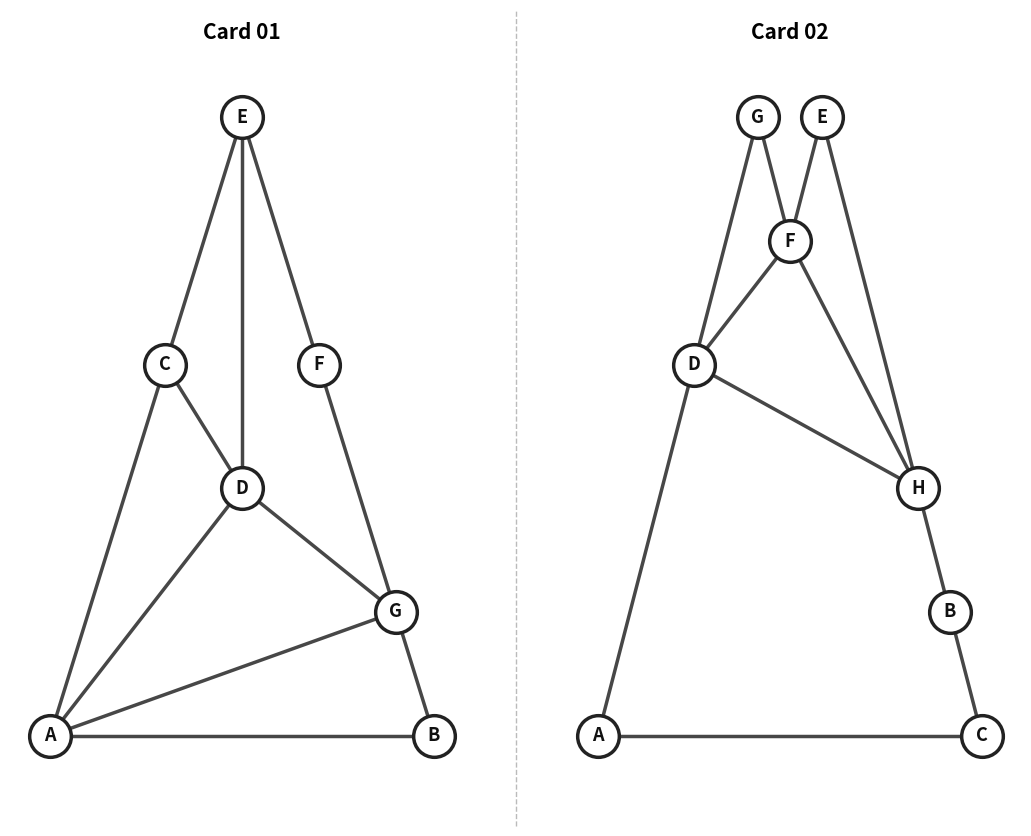
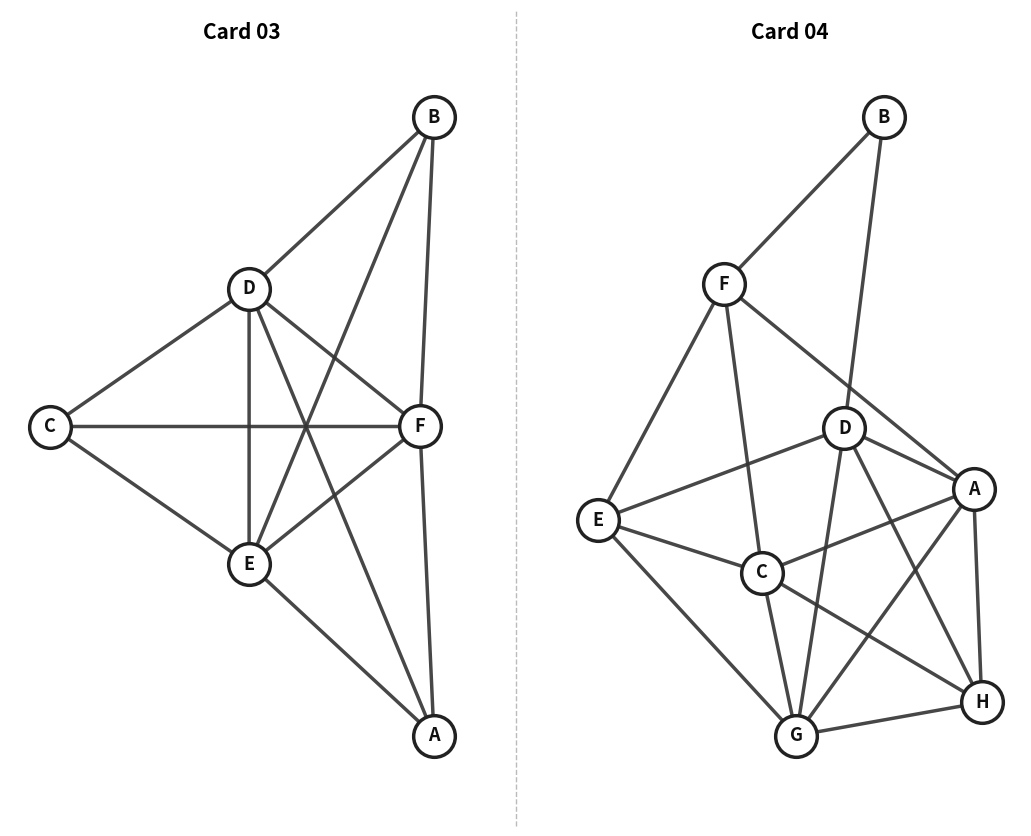
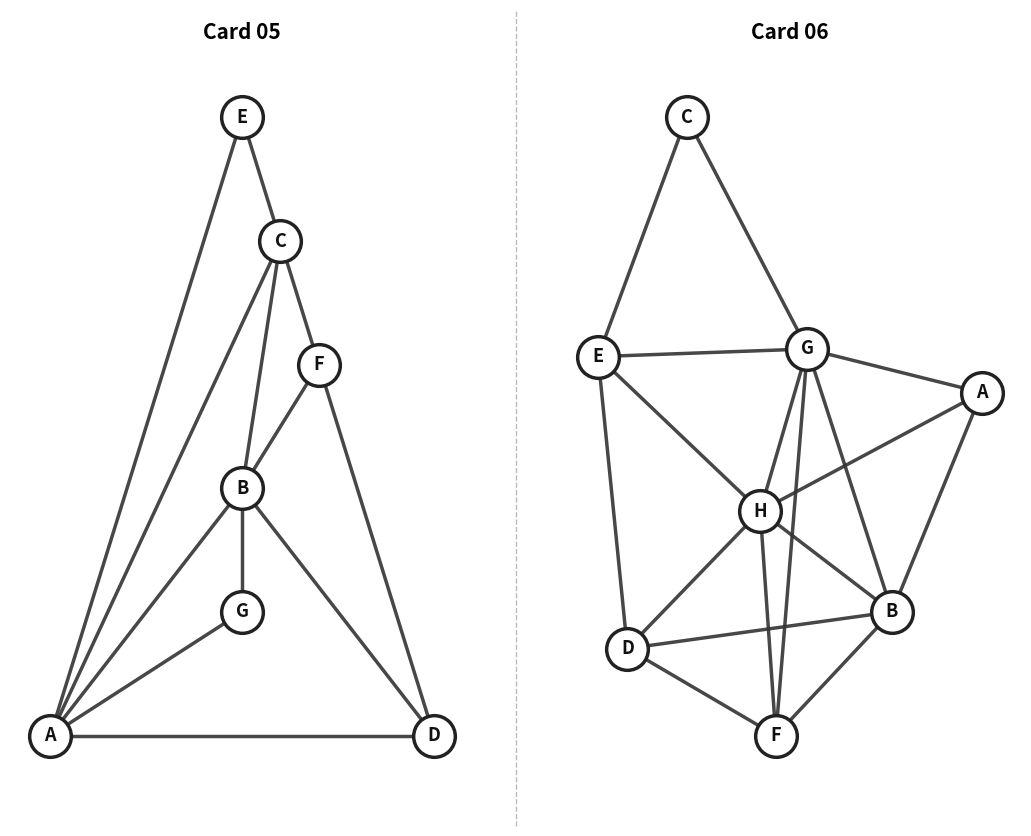
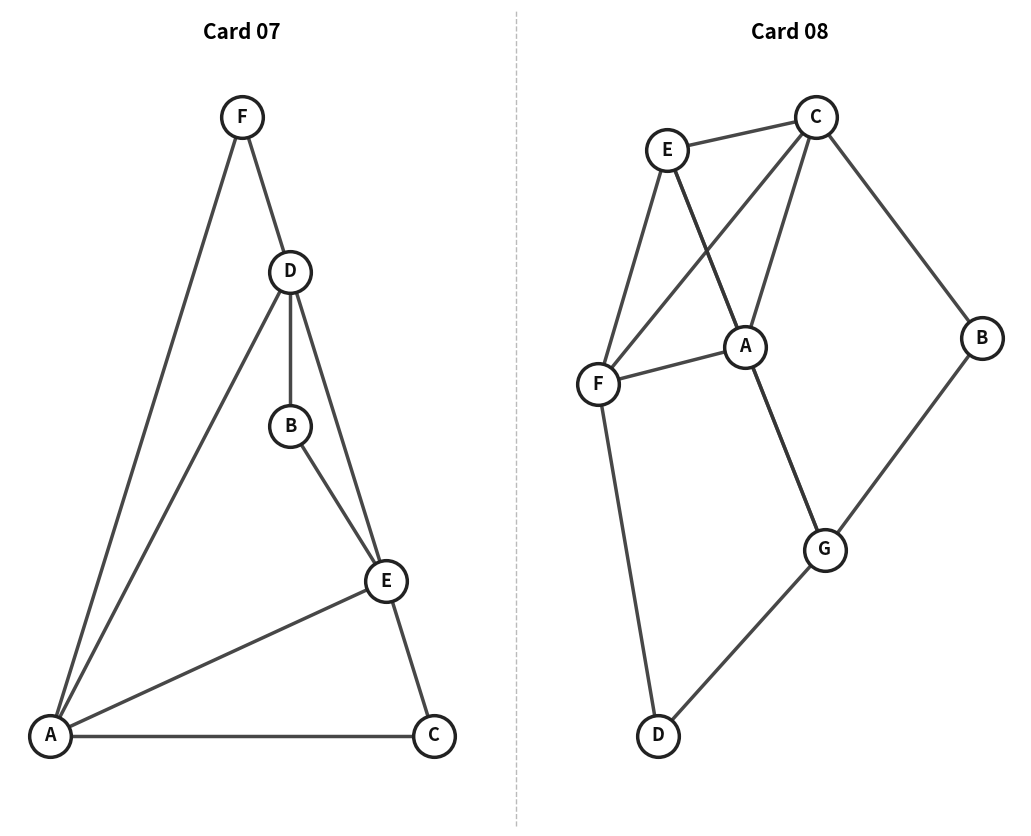
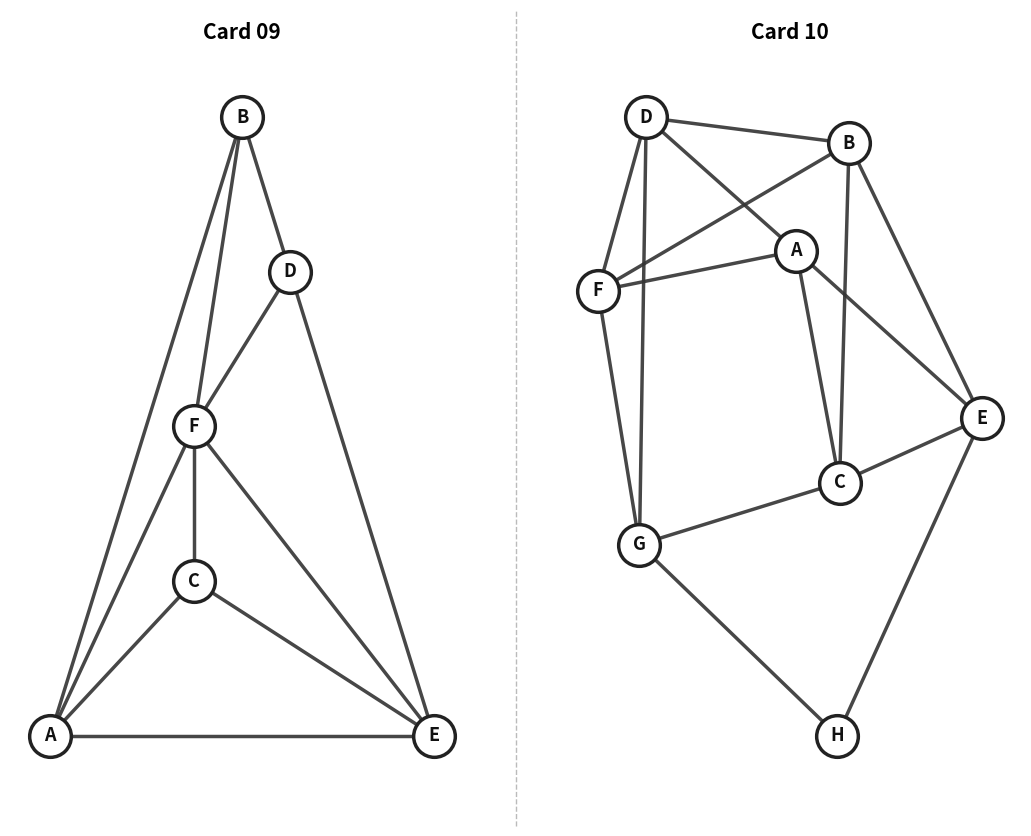
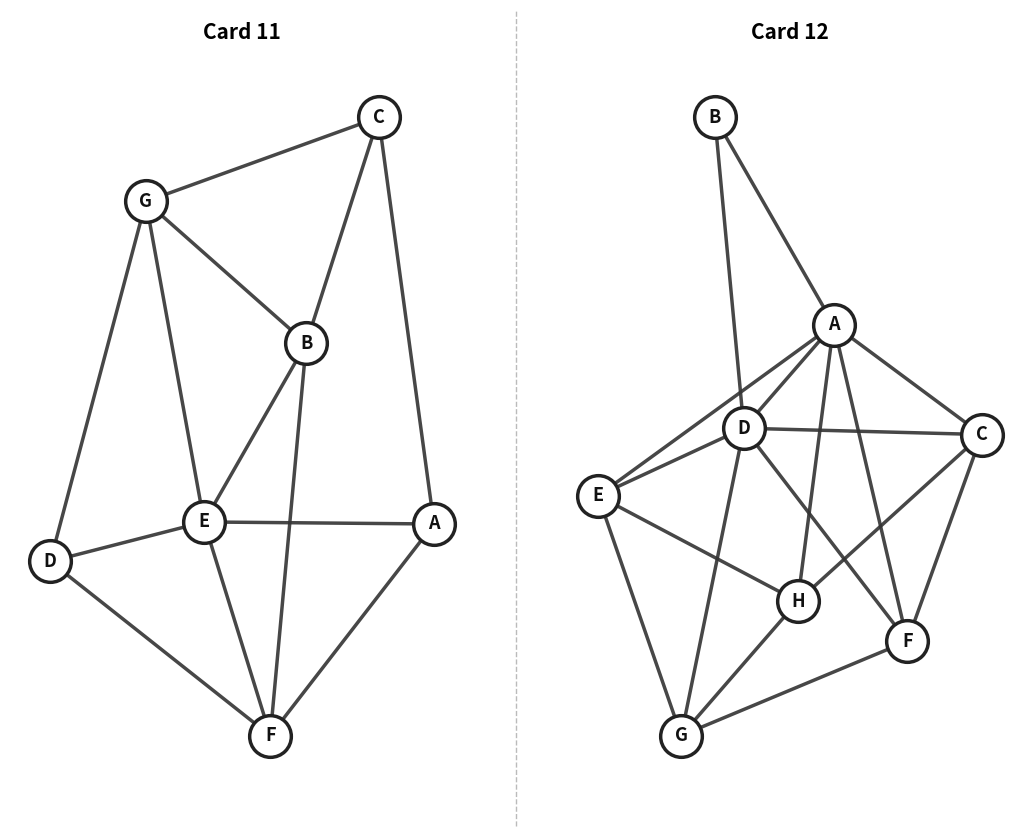
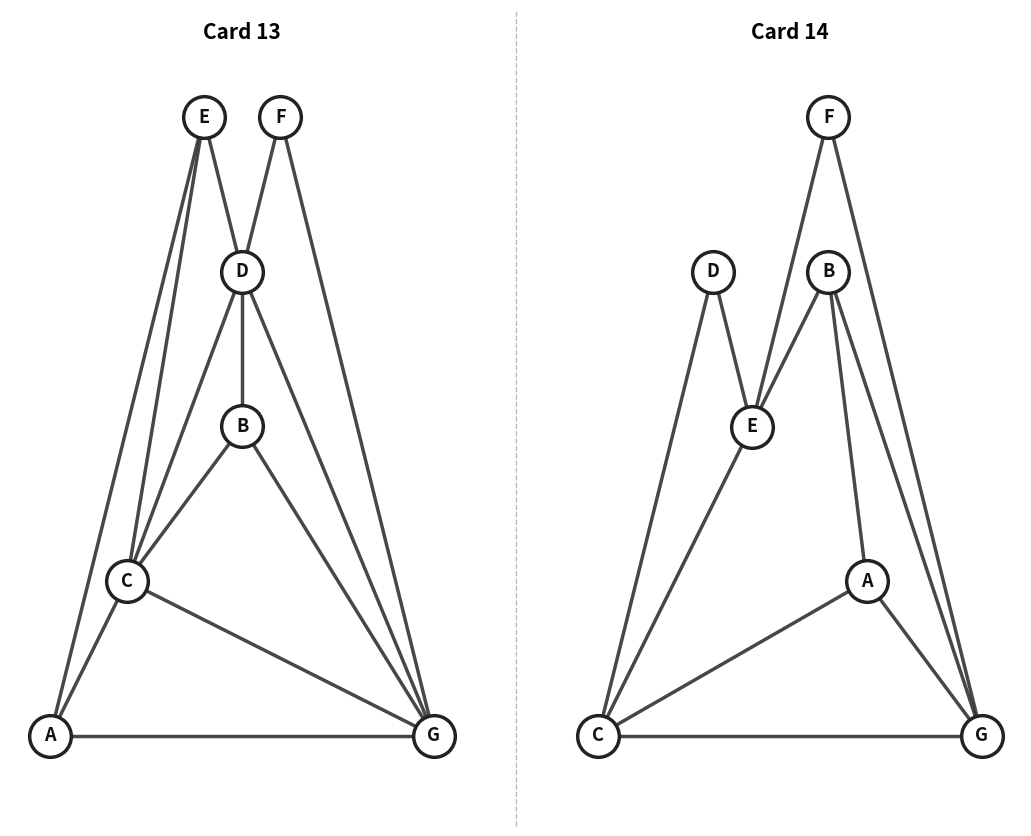
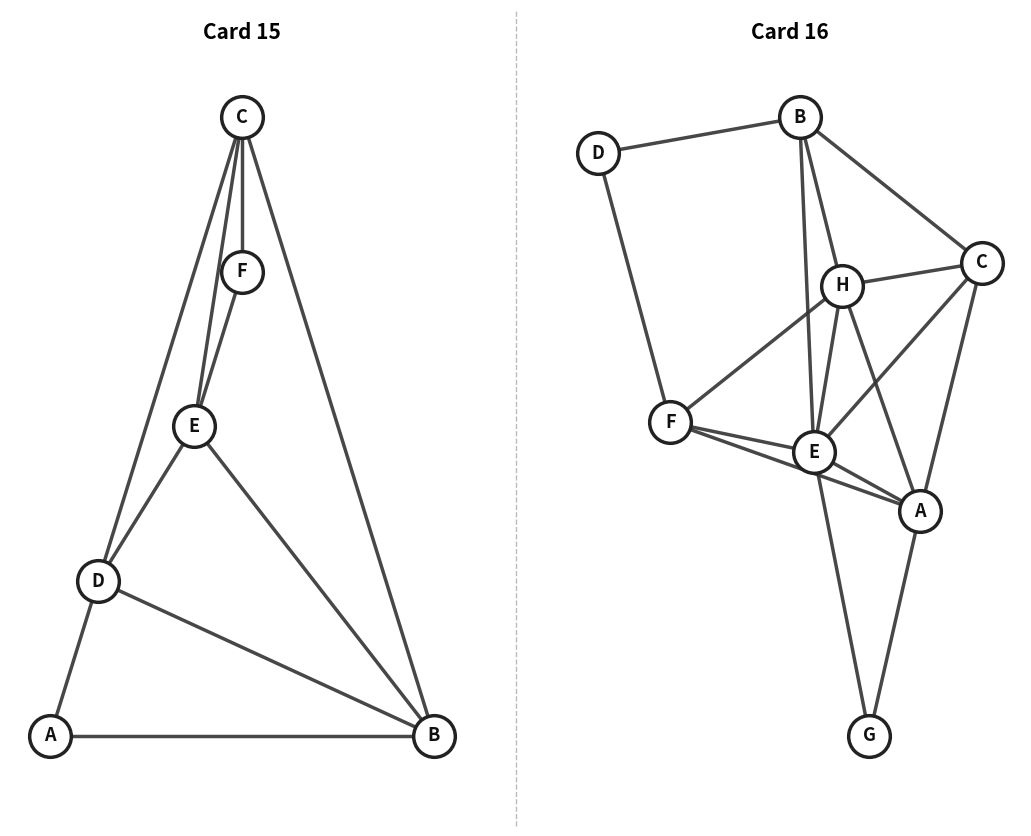
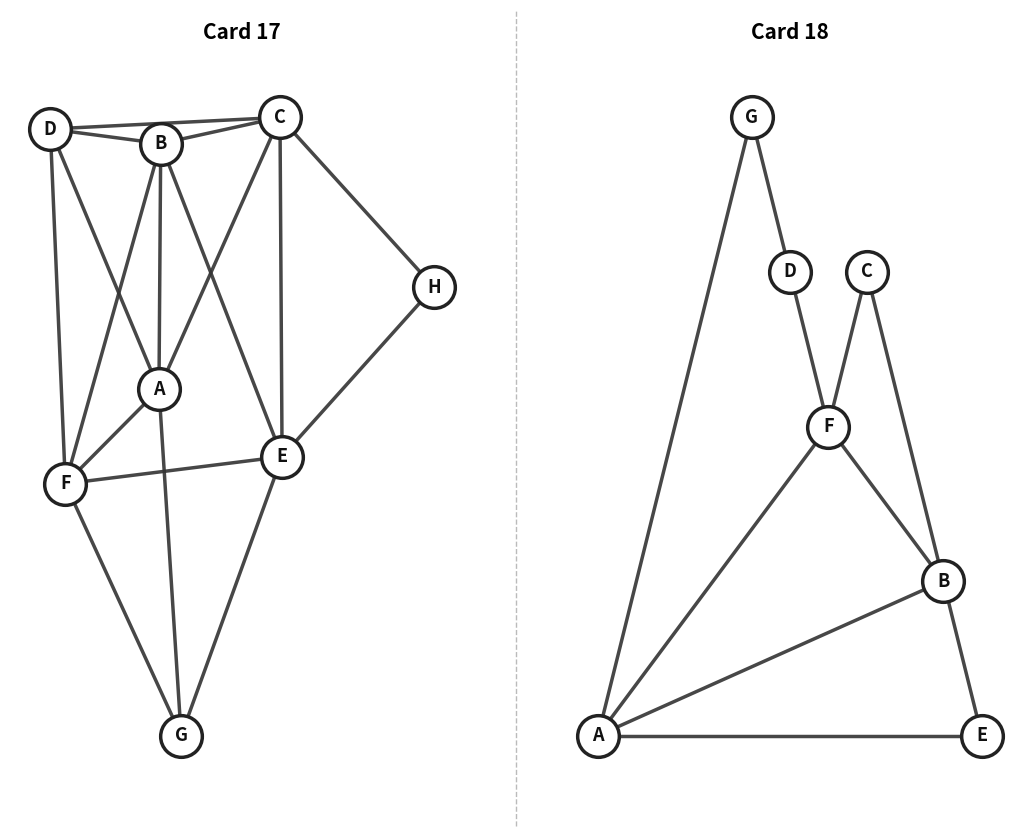
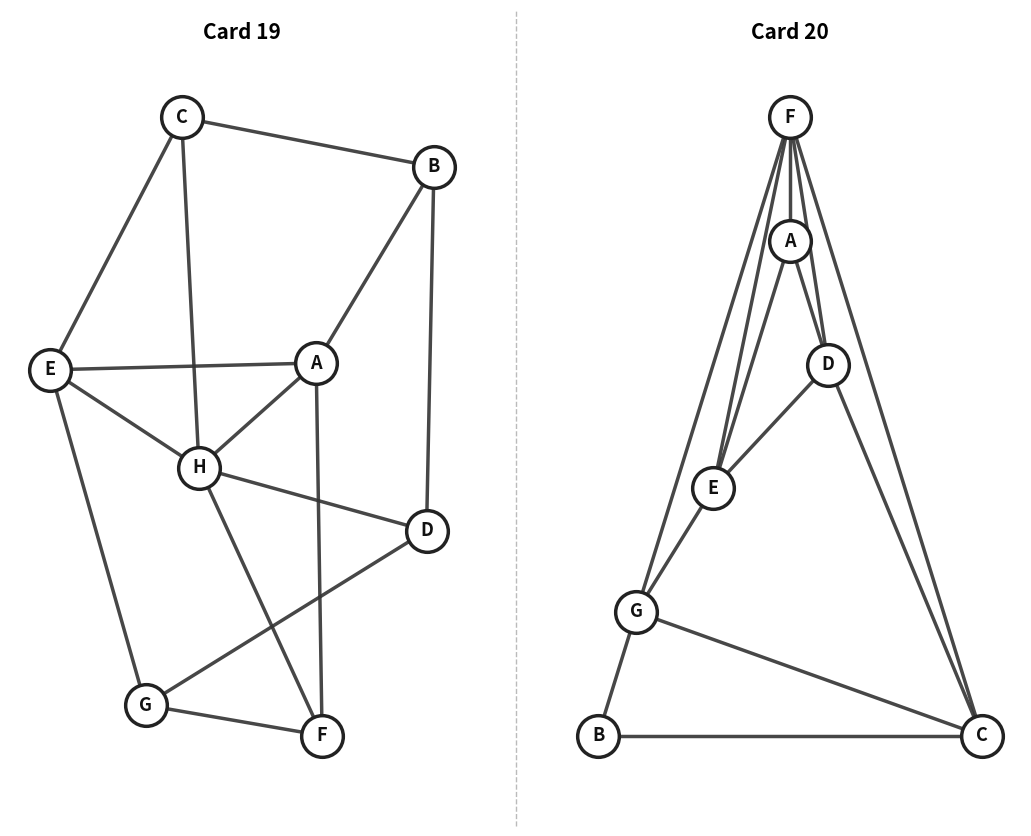
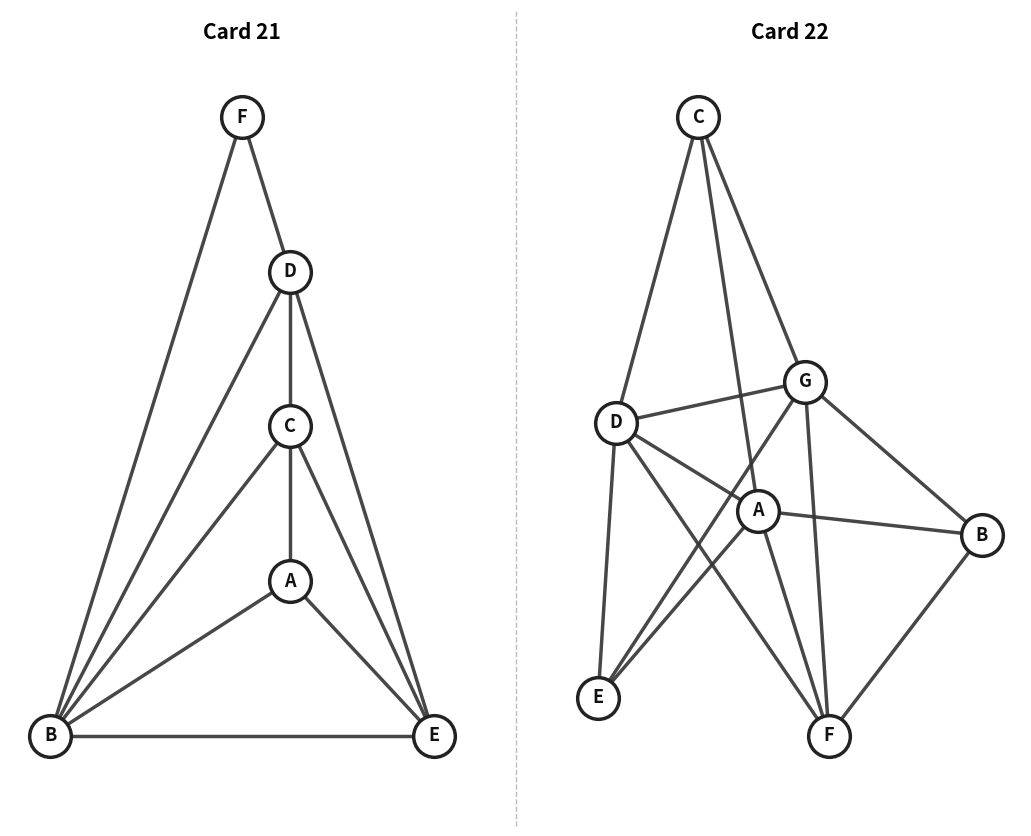
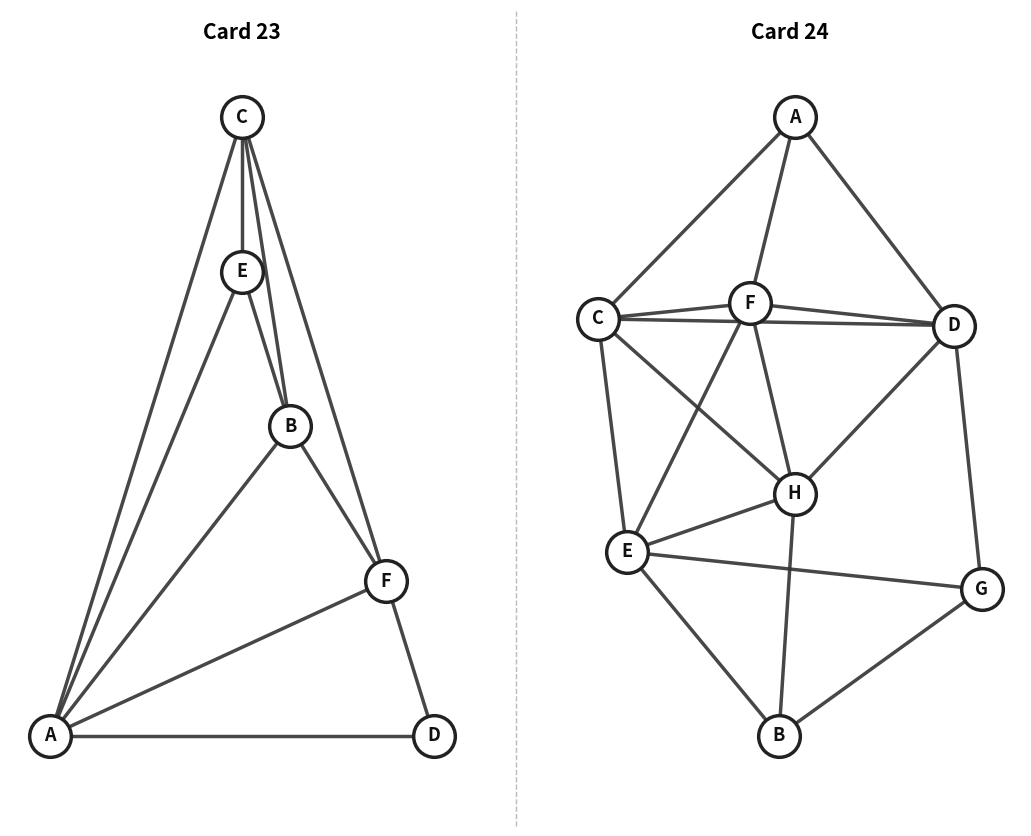
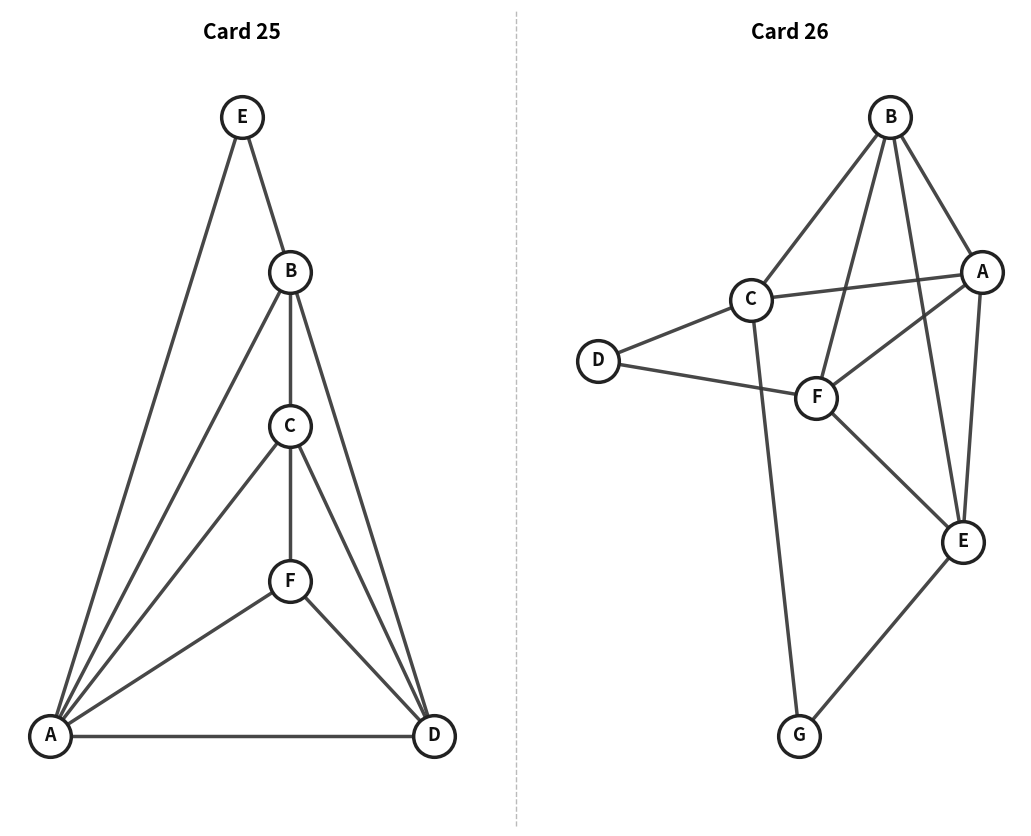
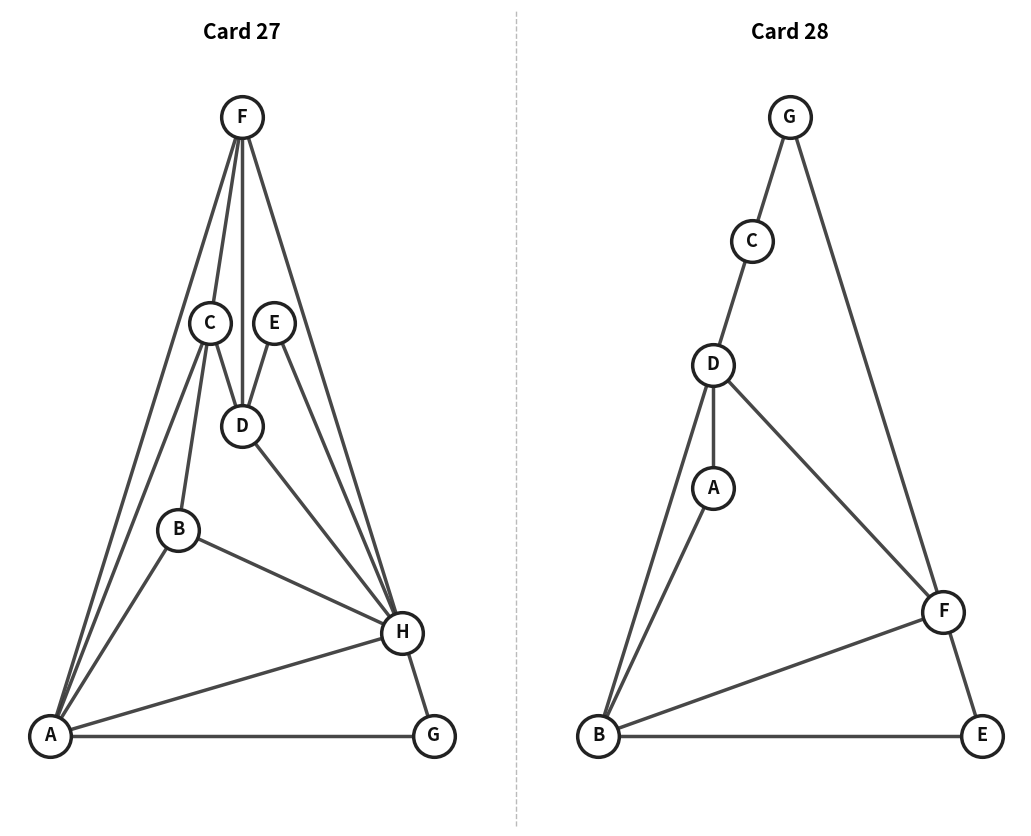
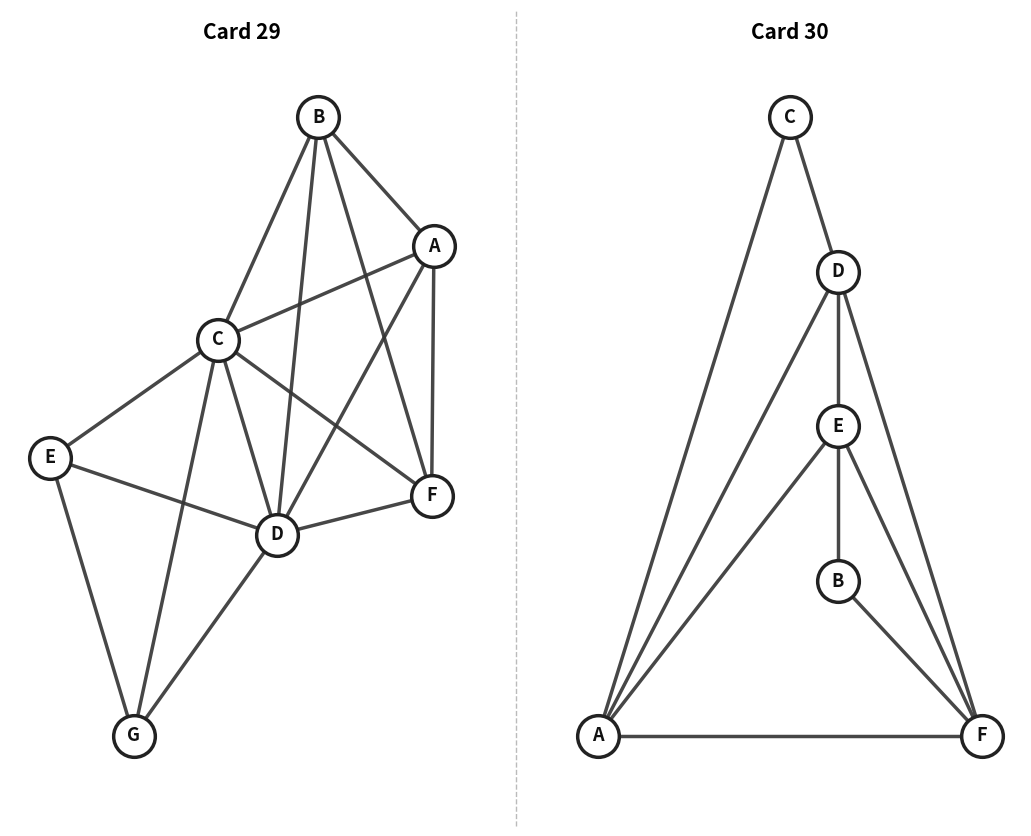

Recreate these plots in Python, in order.
#!/usr/bin/env python3
"""
generate_cards.py — Generate 30 graph cards for the Euler path discovery activity.

30 cards, shuffled:
  10 × Euler circuit    (all vertices have even degree)
  10 × Euler path only  (exactly 2 odd-degree vertices)
  10 × Neither          (4+ odd-degree vertices)

Output:
  euler_cards.pdf      — 15 pages, 2 cards per page; print and cut in half
  euler_answer_key.txt — instructor key

Usage:
  pip install networkx matplotlib
  python generate_cards.py
"""

import random
import matplotlib
matplotlib.use("Agg")
import matplotlib.pyplot as plt
import networkx as nx
from matplotlib.backends.backend_pdf import PdfPages

# ── Reproducibility ───────────────────────────────────────────────────────────
SEED = 221
rng  = random.Random(SEED)

LETTERS = "ABCDEFGHIJKLMNOPQRSTUVWXYZ"

# ── Utilities ─────────────────────────────────────────────────────────────────
def relabel(G):
    return nx.relabel_nodes(G, {n: LETTERS[i] for i, n in enumerate(sorted(G.nodes()))})

def euler_type(G):
    if not nx.is_connected(G):     return "disconnected"
    if nx.is_eulerian(G):          return "Euler circuit"
    if nx.has_eulerian_path(G):    return "Euler path only"
    return "Neither"

# ── Graph generators ──────────────────────────────────────────────────────────

def gen_circuit(n, seed):
    """Connected graph where every vertex has even degree — varied and dense."""
    r = random.Random(seed)
    for _ in range(2000):
        G = nx.Graph()
        G.add_nodes_from(range(n))
        # Hamiltonian cycle backbone (ensures connectivity)
        perm = list(range(n))
        r.shuffle(perm)
        for i in range(n):
            G.add_edge(perm[i], perm[(i + 1) % n])
        # XOR with 2–4 random cycles of length 3–5.
        # XOR-ing a cycle toggles each of its edges (add if absent, remove if present)
        # and preserves all-even degrees, so the graph stays Eulerian-eligible.
        for _ in range(r.randint(2, 4)):
            k = r.randint(3, min(5, n))
            nodes = r.sample(range(n), k)
            for i in range(k):
                u, v = nodes[i], nodes[(i + 1) % k]
                if G.has_edge(u, v):
                    G.remove_edge(u, v)
                else:
                    G.add_edge(u, v)
        # Require density beyond a bare cycle and full Eulerian conditions
        if nx.is_eulerian(G) and G.number_of_edges() >= n + 3:
            return relabel(G)
    return None


def gen_path_only(n, seed):
    """Connected graph with exactly 2 odd-degree vertices."""
    r = random.Random(seed)
    for _ in range(2000):
        G = gen_circuit(n, r.randint(0, 999_999))
        if G is None:
            continue
        # Add one non-existing edge → its two endpoints become odd
        non_edges = [(u, v) for u in G for v in G if u < v and not G.has_edge(u, v)]
        if not non_edges:
            continue
        G.add_edge(*r.choice(non_edges))
        if euler_type(G) == "Euler path only":
            return G
    return None


def gen_neither(n, seed, pairs=2):
    """Connected graph with exactly 2*pairs odd-degree vertices (pairs ≥ 2).

    Add `pairs` vertex-disjoint non-edges to a circuit base.  Each added edge
    flips two previously-even vertices to odd, so the result has exactly
    2*pairs odd-degree vertices.  Use pairs=n//2 on even n for all-odd.
    """
    r = random.Random(seed)
    for _ in range(2000):
        G = gen_circuit(n, r.randint(0, 999_999))
        if G is None:
            continue
        non_edges = [(u, v) for u in G for v in G if u < v and not G.has_edge(u, v)]
        r.shuffle(non_edges)
        G2, added, used = G.copy(), 0, set()
        for u, v in non_edges:
            if u not in used and v not in used:
                G2.add_edge(u, v)
                used |= {u, v}
                added += 1
            if added == pairs:
                break
        actual_odd = sum(1 for v in G2 if G2.degree(v) % 2 == 1)
        if actual_odd == 2 * pairs and nx.is_connected(G2):
            return G2
    return None


# ── Generate all 30 graphs ────────────────────────────────────────────────────
print("Generating graphs…")

# Distribution:
#   10 × Euler circuit  (0 odd-degree vertices)
#   10 × Euler path     (exactly 2 odd-degree vertices)
#    4 × Neither, 4 odd (pairs=2)
#    4 × Neither, 6 odd (pairs=3, n≥7 so not all-odd)
#    2 × Neither, all odd (pairs=n//2, n=6 → 6 odd; n=8 → 8 odd)
specs = (
    [("circuit", gen_circuit,                                 n, 1000+i)
        for i, n in enumerate([6,7,7,8,6,7,8,6,7,8])] +
    [("path",    gen_path_only,                               n, 2000+i)
        for i, n in enumerate([7,6,8,7,6,8,7,6,8,7])] +
    [("4odd",    lambda n, s: gen_neither(n, s, pairs=2),     n, 3000+i)
        for i, n in enumerate([7,6,8,7])] +
    [("6odd",    lambda n, s: gen_neither(n, s, pairs=3),     n, 4000+i)
        for i, n in enumerate([7,8,7,8])] +
    [("allOdd",  lambda n, s: gen_neither(n, s, pairs=n//2),  n, 5000+i)
        for i, n in enumerate([6,8])]
)

EXPECTED = {
    "circuit": "Euler circuit",
    "path":    "Euler path only",
    "4odd":    "Neither",
    "6odd":    "Neither",
    "allOdd":  "Neither",
}

pool = []
for kind, fn, n, seed in specs:
    G = fn(n, seed)
    if G is None:
        raise RuntimeError(f"Failed to generate {kind} n={n} seed={seed}")
    actual = euler_type(G)
    if actual != EXPECTED[kind]:
        raise RuntimeError(f"Wrong type for {kind}: got {actual!r}")
    pool.append((G, kind))
    odd = sorted(v for v in G if G.degree(v) % 2 == 1)
    print(f"  {kind:12s}  n={G.number_of_nodes()}  m={G.number_of_edges():2d}"
          f"  odd={odd or '(none)'}")

rng.shuffle(pool)
cards = [(G, f"Card {i+1:02d}", kind) for i, (G, kind) in enumerate(pool)]

# ── Answer key ────────────────────────────────────────────────────────────────
KEY = "euler_answer_key.txt"
print(f"\n{'─'*55}")
print(f"{'Card':<10}  {'Type':<22}  Odd-degree vertices")
print(f"{'─'*55}")
with open(KEY, "w") as f:
    f.write("EULER PATH DISCOVERY — ANSWER KEY\n")
    f.write("=" * 55 + "\n\n")
    f.write(f"{'Card':<10}  {'Type':<22}  Odd-degree vertices\n")
    f.write("-" * 55 + "\n")
    for G, label, kind in cards:
        odd = sorted(v for v in G if G.degree(v) % 2 == 1)
        t   = euler_type(G)
        row = f"{label:<10}  {t:<22}  {odd or '(none)'}"
        print(row)
        f.write(row + "\n")
print(f"\nAnswer key → {KEY}")

# ── Drawing ───────────────────────────────────────────────────────────────────
EDGE_KW  = dict(edge_color="#333", width=2.5, alpha=0.9)
NODE_KW  = dict(node_color="white", node_size=900, edgecolors="#222", linewidths=2.5)
LABEL_KW = dict(font_size=13, font_weight="bold", font_color="#111")


def draw_graph(ax, G, label, seed):
    # Planar layout has zero edge crossings for planar graphs; fall back to
    # Kamada-Kawai which minimises crossings far better than spring layout.
    if nx.is_planar(G):
        pos = nx.planar_layout(G, scale=1.5)
    else:
        pos = nx.kamada_kawai_layout(G, scale=1.5)
    nx.draw_networkx_edges(G, pos, ax=ax, **EDGE_KW)
    nx.draw_networkx_nodes(G, pos, ax=ax, **NODE_KW)
    nx.draw_networkx_labels(G, pos, ax=ax, **LABEL_KW)
    ax.set_title(label, fontsize=15, fontweight="bold", pad=10)
    ax.axis("off")


# ── Render PDF ────────────────────────────────────────────────────────────────
PDF = "euler_cards.pdf"
print(f"\nRendering {PDF}…")

with PdfPages(PDF) as pdf:
    for i in range(0, 30, 2):
        fig, axes = plt.subplots(1, 2, figsize=(11, 8.5))
        fig.subplots_adjust(left=0.04, right=0.96, top=0.93, bottom=0.05, wspace=0.18)

        for slot, ax in enumerate(axes):
            ci = i + slot
            if ci >= 30:
                ax.axis("off")
                continue
            G, label, _ = cards[ci]
            draw_graph(ax, G, label, seed=ci * 7 + 13)

        # Dashed cut line between cards
        fig.add_artist(plt.Line2D([0.5, 0.5], [0.02, 0.98],
                                  transform=fig.transFigure,
                                  color="#bbb", linewidth=1, linestyle="--"))

        pdf.savefig(fig, bbox_inches="tight")
        plt.close(fig)

print(f"Done — {PDF}  (15 pages · 2 cards per page · cut along dashed line)")
